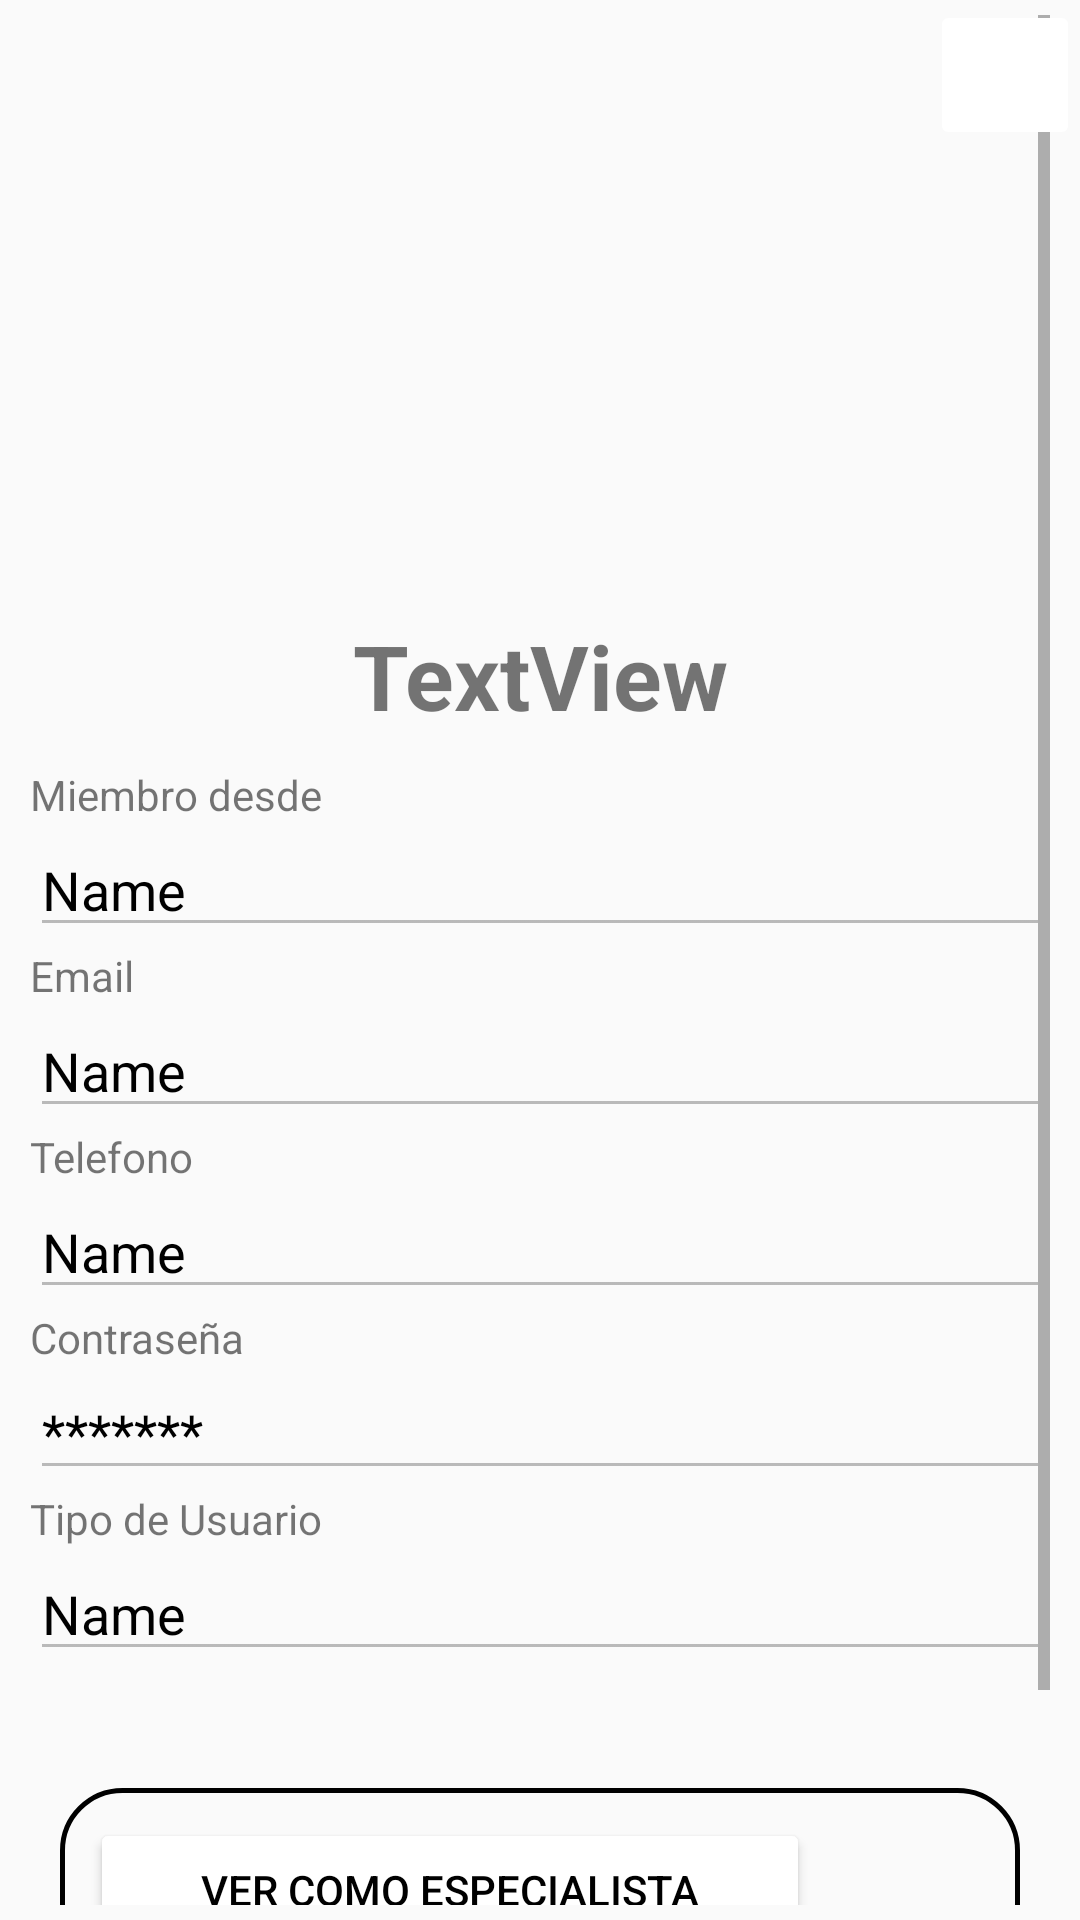

Produce the Android XML layout that renders to this screen, including the resource entries it uses.
<!-- AndroidManifest.xml: activity theme ThemeSegundaActivity -->
<!-- res/layout/activity_perfil.xml -->
<?xml version="1.0" encoding="utf-8"?>
<androidx.constraintlayout.widget.ConstraintLayout
    xmlns:android="http://schemas.android.com/apk/res/android"
    xmlns:app="http://schemas.android.com/apk/res-auto"
    xmlns:tools="http://schemas.android.com/tools"
    android:layout_width="match_parent"
    android:layout_height="match_parent"
    android:foreground="@drawable/image">

    <LinearLayout
        android:layout_width="match_parent"
        android:layout_height="match_parent"
        android:orientation="vertical"
        app:layout_constraintStart_toStartOf="parent"
        app:layout_constraintTop_toTopOf="parent"
        android:layout_marginStart="10dp"
        android:layout_marginEnd="10dp"
        android:layout_marginTop="5dp"
        android:layout_marginBottom="5dp">

        <ScrollView
            android:layout_width="match_parent"
            android:layout_height="match_parent">

            <LinearLayout
                android:layout_width="match_parent"
                android:layout_height="wrap_content"
                android:orientation="vertical">

                <ImageView
                    android:id="@+id/imageView"
                    android:layout_width="200dp"
                    android:layout_height="200dp"
                    android:layout_gravity="center"
                    app:srcCompat="@mipmap/ic_launcher_foreground" />

                <TextView
                    android:id="@+id/txtNombre"
                    android:layout_width="match_parent"
                    android:layout_height="wrap_content"
                    android:text="TextView"
                    android:textAlignment="center"
                    android:textSize="30dp"
                    android:textStyle="bold" />

                <TextView
                    android:id="@+id/textView42"
                    android:layout_width="match_parent"
                    android:layout_height="wrap_content"
                    android:layout_marginTop="10dp"
                    android:text="Miembro desde" />

                <EditText
                    android:id="@+id/edtMiembrodesde"
                    android:layout_width="match_parent"
                    android:layout_height="wrap_content"
                    android:ems="10"
                    android:enabled="false"
                    android:inputType="textPersonName"
                    android:text="Name"
                    android:textColor="#000000" />

                <TextView
                    android:id="@+id/textView43"
                    android:layout_width="match_parent"
                    android:layout_height="wrap_content"
                    android:text="Email" />

                <EditText
                    android:id="@+id/edtCorreo"
                    android:layout_width="match_parent"
                    android:layout_height="wrap_content"
                    android:ems="10"
                    android:enabled="false"
                    android:inputType="textPersonName"
                    android:text="Name"
                    android:textColor="#000000" />

                <TextView
                    android:id="@+id/textView45"
                    android:layout_width="match_parent"
                    android:layout_height="wrap_content"
                    android:text="Telefono" />

                <EditText
                    android:id="@+id/edtTelefono"
                    android:layout_width="match_parent"
                    android:layout_height="wrap_content"
                    android:ems="10"
                    android:enabled="false"
                    android:inputType="textPersonName"
                    android:text="Name"
                    android:textColor="#000000" />

                <TextView
                    android:id="@+id/textView44"
                    android:layout_width="match_parent"
                    android:layout_height="wrap_content"
                    android:text="Contraseña" />

                <EditText
                    android:id="@+id/edtContrasena"
                    android:layout_width="match_parent"
                    android:layout_height="wrap_content"
                    android:ems="10"
                    android:enabled="false"
                    android:inputType="textPersonName"
                    android:text="*******"
                    android:textColor="#000000" />

                <TextView
                    android:id="@+id/textView48"
                    android:layout_width="match_parent"
                    android:layout_height="wrap_content"
                    android:text="Tipo de Usuario" />

                <EditText
                    android:id="@+id/edtTipo_usuario"
                    android:layout_width="match_parent"
                    android:layout_height="wrap_content"
                    android:ems="10"
                    android:enabled="false"
                    android:inputType="textPersonName"
                    android:text="Name"
                    android:textColor="#000000" />

                <TextView
                    android:id="@+id/txtCorreo2"
                    android:layout_width="match_parent"
                    android:layout_height="wrap_content"
                    android:visibility="invisible"
                    tools:visibility="visible" />

                <LinearLayout
                    android:id="@+id/linearLayout"
                    android:layout_width="match_parent"
                    android:layout_height="wrap_content"
                    android:orientation="vertical">

                    <LinearLayout
                        android:layout_width="match_parent"
                        android:layout_height="wrap_content"
                        android:layout_marginEnd="10dp"
                        android:layout_marginStart="10dp"
                        android:layout_marginTop="20dp"
                        android:layout_marginBottom="50dp"
                        android:background="@drawable/borde"
                        android:orientation="horizontal">

                        <Button
                            android:id="@+id/btnMenuEspecialista"
                            android:layout_width="match_parent"
                            android:layout_height="wrap_content"
                            android:layout_marginEnd="60dp"
                            android:backgroundTint="#FFFFFF"
                            android:text="Ver como Especialista"
                            android:textColor="#000000" />

                        <ImageView
                            android:id="@+id/imageView6"
                            android:layout_width="50dp"
                            android:layout_height="50dp"
                            android:layout_marginStart="-60dp"
                            app:srcCompat="@drawable/ic_work" />
                    </LinearLayout>


                </LinearLayout>
            </LinearLayout>
        </ScrollView>

    </LinearLayout>

    <ImageButton
        android:id="@+id/btnConfiguracion"
        android:layout_width="50dp"
        android:layout_height="50dp"
        app:layout_constraintEnd_toEndOf="parent"
        app:layout_constraintTop_toTopOf="parent"
        android:backgroundTint="#FFFFFF"
        android:textColor="#000000"
        app:srcCompat="@android:drawable/ic_menu_manage" />

</androidx.constraintlayout.widget.ConstraintLayout>
<!-- resources referenced by this layout -->
<resources>
  <!-- drawable borde (drawable) -->
  <shape xmlns:android="http://schemas.android.com/apk/res/android"
      android:shape="rectangle">
    <stroke
      android:width="5px"
      android:color="#000"/>
    <padding
      android:left="10dp"
      android:top="10dp"
      android:right="10dp"
      android:bottom="10dp" />
    <corners
      android:radius="20dip"/>
  </shape>
  <!-- drawable ic_work: png bitmap (drawable-v24, 2283 bytes) -->
  <!-- drawable image: png bitmap (drawable-v24, 25636 bytes) -->
  <!-- mipmap ic_launcher_foreground: png bitmap (mipmap-hdpi, 1944 bytes) -->
  <style name="ThemeSegundaActivity" parent="Theme.AppCompat.Light.NoActionBar">
          <item name="colorPrimary">@color/colorPrimary</item>
          <item name="colorPrimaryDark">@android:color/holo_blue_light</item> 
          <item name="colorAccent">@color/colorAccent</item>
      </style>
  <!-- not gathered from this repository: default colours our renderer supplied (Android Studio template values) -->
  <color name="colorPrimary">#FF6200EE</color>
  <color name="colorAccent">#FF03DAC5</color>
</resources>
